2-way image classification set "data" from GitHub (fabricioifc/PinusClassification); label vocabulary: not pinus, pinus.

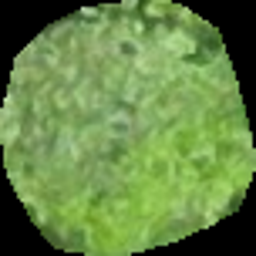
Label: not pinus

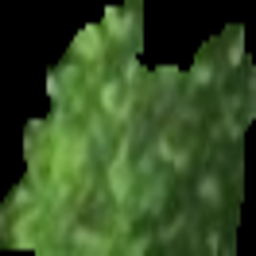
Label: pinus

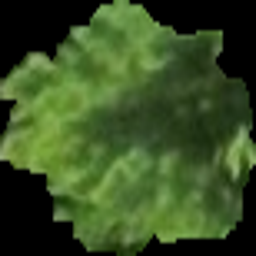
Label: pinus

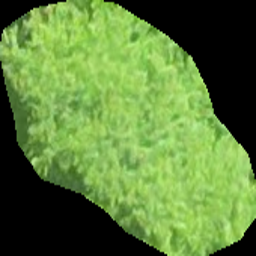
Label: not pinus

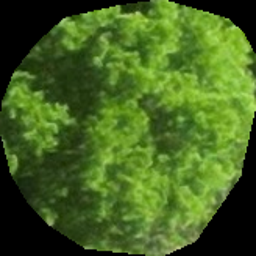
Label: not pinus

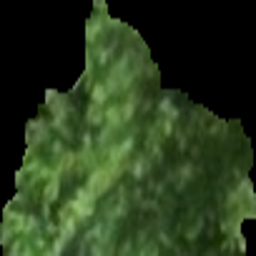
Label: pinus
